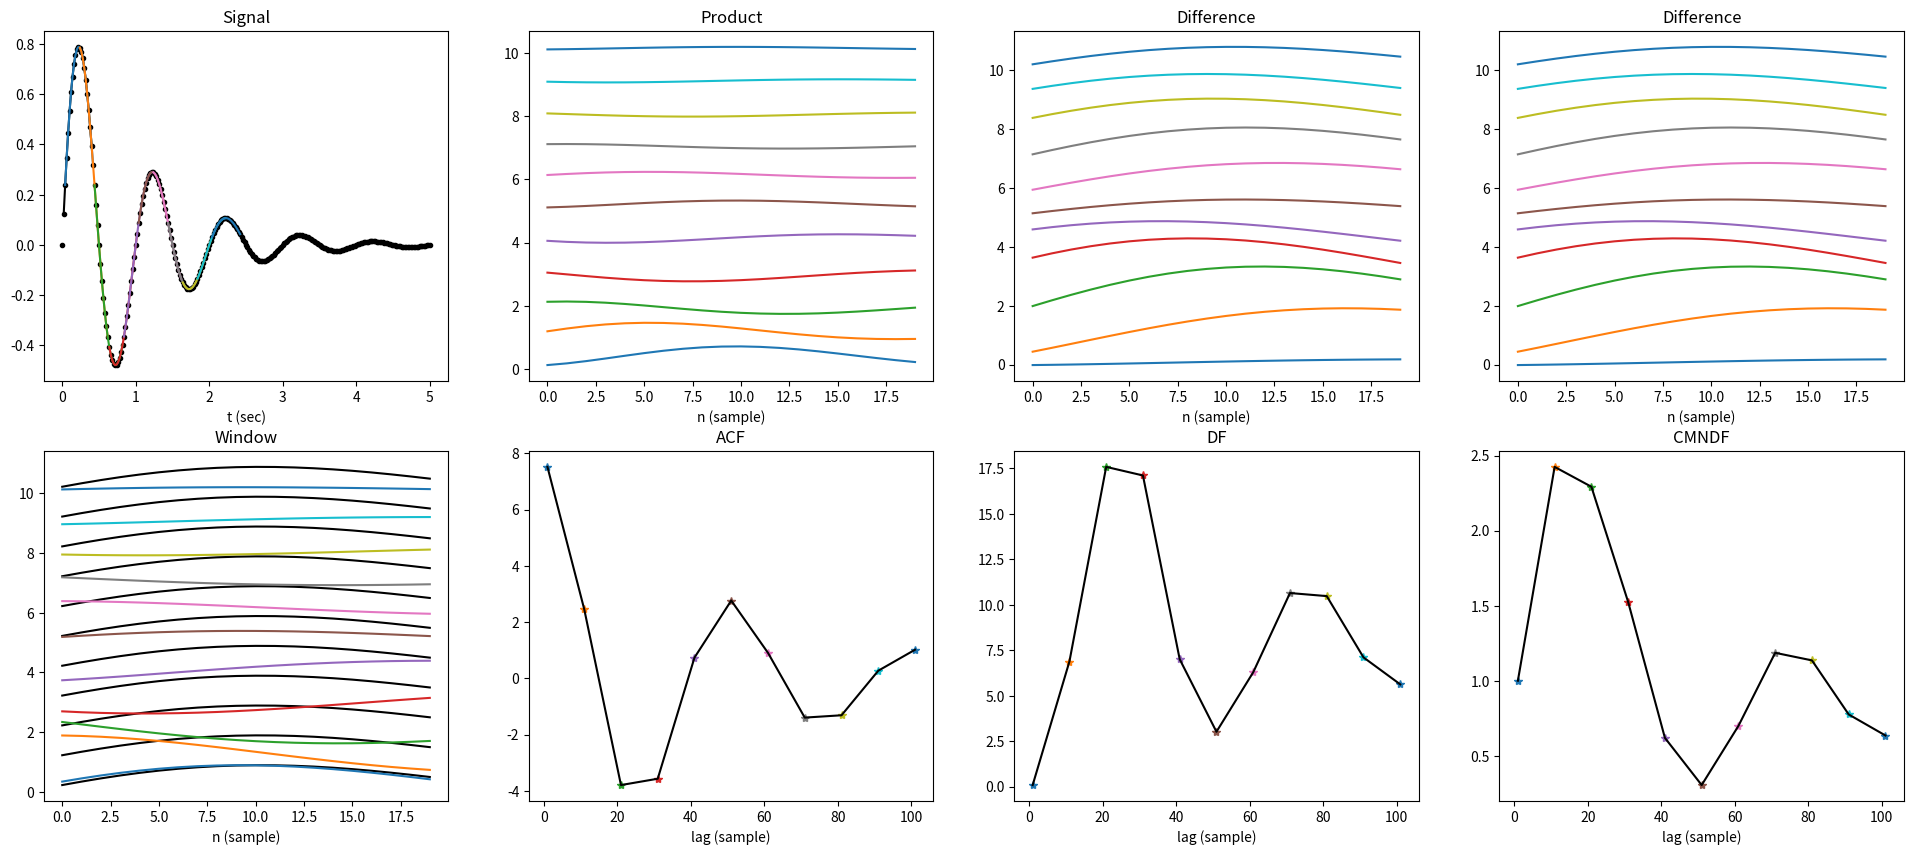

This figure's Python source:
'''compares autocorrelation, difference function, and 
cumulative mean normalized difference function for pitch detection
Source: https://www.youtube.com/watch?v=W585xR3bjLM'''


from scipy import signal
import numpy as np
import matplotlib.pyplot as plt

def f(x):
    f_0 = 1
    envelope = lambda x: np.exp(-x)
    return envelope(x) * np.sin(x * np.pi * 2 * f_0) 

def ACF(f, W, t, lag):
    return np.sum(f[t : t + W] * f[t + lag : t + lag + W])

def detect_pitch(f, W, t, sample_rate, bounds, thresh=0.1):
    CMNDF_vals = [CMNDF(f, W, t, i) for i in range(*bounds)]
    sample = None
    for i, val in enumerate(CMNDF_vals):
        if val < thresh:
            sample = i + bounds[0]
            break
        if sample is None:
            sample = np.argmin(CMNDF_vals) + bounds[0]
    return sample_rate / sample

def DF(f, W, t, lag):
    return ACF(f, W, t, 0)\
        + ACF(f, W, t + lag, 0)\
        - (2 * ACF(f, W, t, lag)) 
        
def CMNDF(f, W, t, lag):
    if lag == 0:
        return 1
    return DF(f, W, t, lag)\
        / np.sum([DF(f, W, t, j + 1) for j in range(lag)]) * lag 

if __name__ == "__main__":
    # sample_rate, data = wavfile.read("singer.wav")
    # data = data.astype(np.float64)
    # window_size = int(5 / 2000 * 44100)
    # bounds = [20, 2000]
    '''
    pithces = []
    for i in range(data.shape[0] // window_size + 3):
        pitches.append(
            detect_pitch(
                data,
                window_size,
                i * window_size, 
                sample_rate,
                bounds
                )
            )
    '''
    sample_rate = 50                                        # 500
    start = 0
    end = 5
    num_samples = int(sample_rate * (end - start) + 1)
    window_size = 20                                        # 200
    bounds = [20, num_samples // 2]   
    x = np.linspace(start, end, num_samples)
    t = 1
    W = 20
    lag = 1   
    
###################### PLOT 0 ######################
    fig, ax = plt.subplots(2,4, figsize=(24,10), dpi=300)
    ax[0,0].plot(x, f(x), '.', c='k') 
    ax[0,0].plot(x[t:t+W], f(x)[t:t+W], c='k')   
    acf = []
    dff = []
    cmndf = []
    lacf = []
    for l in range (1, 102, 10):
        l_ = l*0.1       
        ax[0,0].plot(x[t+l:t+l+W], f(x)[t+l:t+l+W])       
        ax[1,0].plot(l_+f(x)[t:t+W], c='k')                 # Window Segment Reference
        ax[1,0].plot(l_+f(x)[t+l:t+l+W])                    # Window Segment Lag  
        ax[0,1].plot(l_+f(x)[t:t+W]*f(x)[t+l:t+l+W])        # Product for ACF Calculation 
        ax[1,1].plot(l, ACF(f(x), W, t, l), '*')            # ACF Calculated
        ax[0,2].plot(l_+f(x)[t:t+W]-f(x)[t+l:t+l+W])        # Difference
        ax[1,2].plot(l,DF(f(x), W, t, l),'*')               # DF Calculated
        ax[0,3].plot(l_+f(x)[t:t+W]-f(x)[t+l:t+l+W])        # Difference
        ax[1,3].plot(l,CMNDF(f(x), W, t, l),'*')            # CMNDF Calculated
        lacf.append(l)
        acf.append(np.sum(f(x)[t:t+W]*f(x)[t+l:t+l+W])) 
        dff.append(DF(f(x), W, t, l)) 
        cmndf.append(CMNDF(f(x), W, t, l)) 
    
    ax[1,1].plot(lacf,acf, 'k')
    ax[1,2].plot(lacf,dff, 'k')
    ax[1,3].plot(lacf,cmndf, 'k')
    
    ax[0,0].set_title('Signal')
    ax[0,0].set_xlabel('t (sec)')
    ax[0,1].set_title('Product')
    ax[0,1].set_xlabel('n (sample)')
    ax[0,2].set_title('Difference')
    ax[0,2].set_xlabel('n (sample)')
    ax[0,3].set_title('Difference')
    ax[0,3].set_xlabel('n (sample)')
    ax[1,0].set_title('Window')
    ax[1,0].set_xlabel('n (sample)')
    ax[1,1].set_title('ACF')
    ax[1,1].set_xlabel('lag (sample)')
    ax[1,2].set_title('DF')
    ax[1,2].set_xlabel('lag (sample)')
    ax[1,3].set_title('CMNDF')
    ax[1,3].set_xlabel('lag (sample)')
 
    print(detect_pitch(f(x), window_size, 1, sample_rate, bounds))  
    plt.savefig('pitch.jpeg', dpi=300)
    
    
